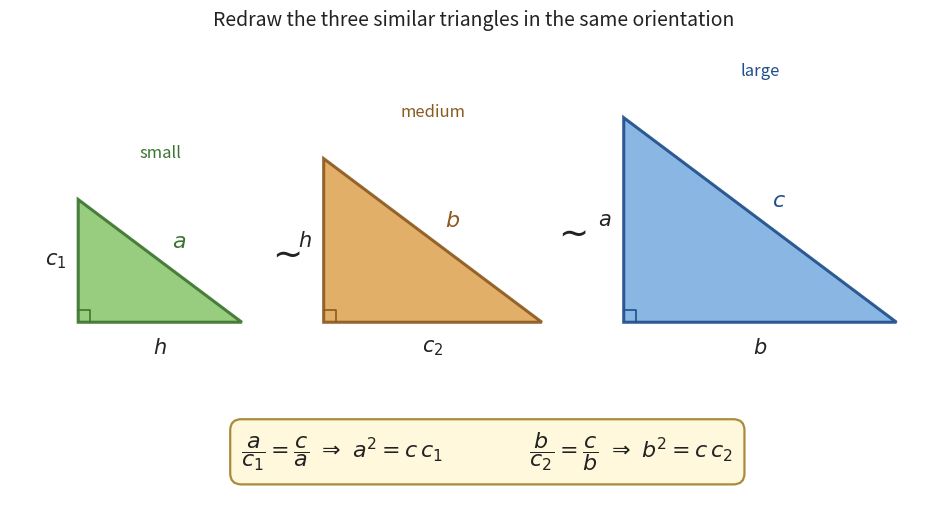

Python code for this plot:
"""Generate ipt_fig2_three_similar.png — the three similar triangles.

Small, medium and large right triangles redrawn at the same orientation
(right angle bottom-left, shorter leg vertical, longer leg horizontal). All are
3-4-5 shaped. Scales: small hyp = a = 3 (x0.6), medium hyp = b = 4 (x0.8),
large hyp = c = 5 (x1.0).
"""
import matplotlib.pyplot as plt
import matplotlib.patches as mpatches

GREEN = ('#8fc873', '#3d7530')
ORANGE = ('#e0a85c', '#8c5a1f')
BLUE = ('#7fb0e0', '#1f4f8c')
TEXT = '#222222'

def triangle(ax, x0, scale, face, edge, vlab, hlab, hyplab, name):
    """Right angle at (x0,0); vertical leg 3*scale, horizontal leg 4*scale."""
    vt = 3.0 * scale
    hz = 4.0 * scale
    P0 = (x0, 0.0)            # right angle (bottom-left)
    P1 = (x0 + hz, 0.0)       # bottom-right
    P2 = (x0, vt)             # top
    ax.add_patch(mpatches.Polygon([P0, P1, P2], closed=True, facecolor=face,
                 edgecolor=edge, linewidth=2.2, alpha=0.92, zorder=2))
    # right-angle marker
    r = 0.18
    ax.plot([x0 + r, x0 + r, x0], [0, r, r], color=edge, linewidth=1.2, zorder=4)
    # labels
    ax.text(x0 - 0.18, vt / 2, vlab, fontsize=15, color=TEXT, ha='right',
            va='center', fontweight='bold')
    ax.text(x0 + hz / 2, -0.22, hlab, fontsize=15, color=TEXT, ha='center',
            va='top', fontweight='bold')
    # hypotenuse label (mid of P1-P2, offset outward up-right)
    mx, my = (P1[0] + P2[0]) / 2, (P1[1] + P2[1]) / 2
    ax.text(mx + 0.18, my + 0.12, hyplab, fontsize=16, color=edge, ha='left',
            va='bottom', fontweight='bold')
    ax.text(x0 + hz / 2, vt + 0.55, name, fontsize=12, color=edge,
            ha='center', va='bottom', style='italic')

fig, ax = plt.subplots(figsize=(13, 5.4))

triangle(ax, 0.0, 0.6, GREEN[0], GREEN[1], r"$c_1$", r"$h$", r"$a$", "small")
triangle(ax, 3.6, 0.8, ORANGE[0], ORANGE[1], r"$h$", r"$c_2$", r"$b$", "medium")
triangle(ax, 8.0, 1.0, BLUE[0], BLUE[1], r"$a$", r"$b$", r"$c$", "large")

# similarity tildes
ax.text(3.0, 1.0, r"$\sim$", fontsize=26, color=TEXT, ha='center', va='center')
ax.text(7.2, 1.3, r"$\sim$", fontsize=26, color=TEXT, ha='center', va='center')

# the two proportions
ax.text(6.0, -1.9,
        r"$\dfrac{a}{c_1} = \dfrac{c}{a}\ \Rightarrow\ a^2 = c\,c_1"
        r"\qquad\qquad \dfrac{b}{c_2} = \dfrac{c}{b}\ \Rightarrow\ b^2 = c\,c_2$",
        fontsize=16, color=TEXT, ha='center', va='center',
        bbox=dict(boxstyle='round,pad=0.5', facecolor='#fff8dc',
                  edgecolor='#aa8b3a', linewidth=1.6))

ax.set_title("Redraw the three similar triangles in the same orientation",
             fontsize=14, pad=12, color=TEXT)
ax.set_xlim(-1.0, 12.6)
ax.set_ylim(-2.9, 4.1)
ax.set_aspect('equal')
ax.axis('off')
plt.tight_layout()
plt.savefig('ipt_fig2_three_similar.png', dpi=220, bbox_inches='tight',
            facecolor='white')
plt.close()
print("Saved ipt_fig2_three_similar.png")
